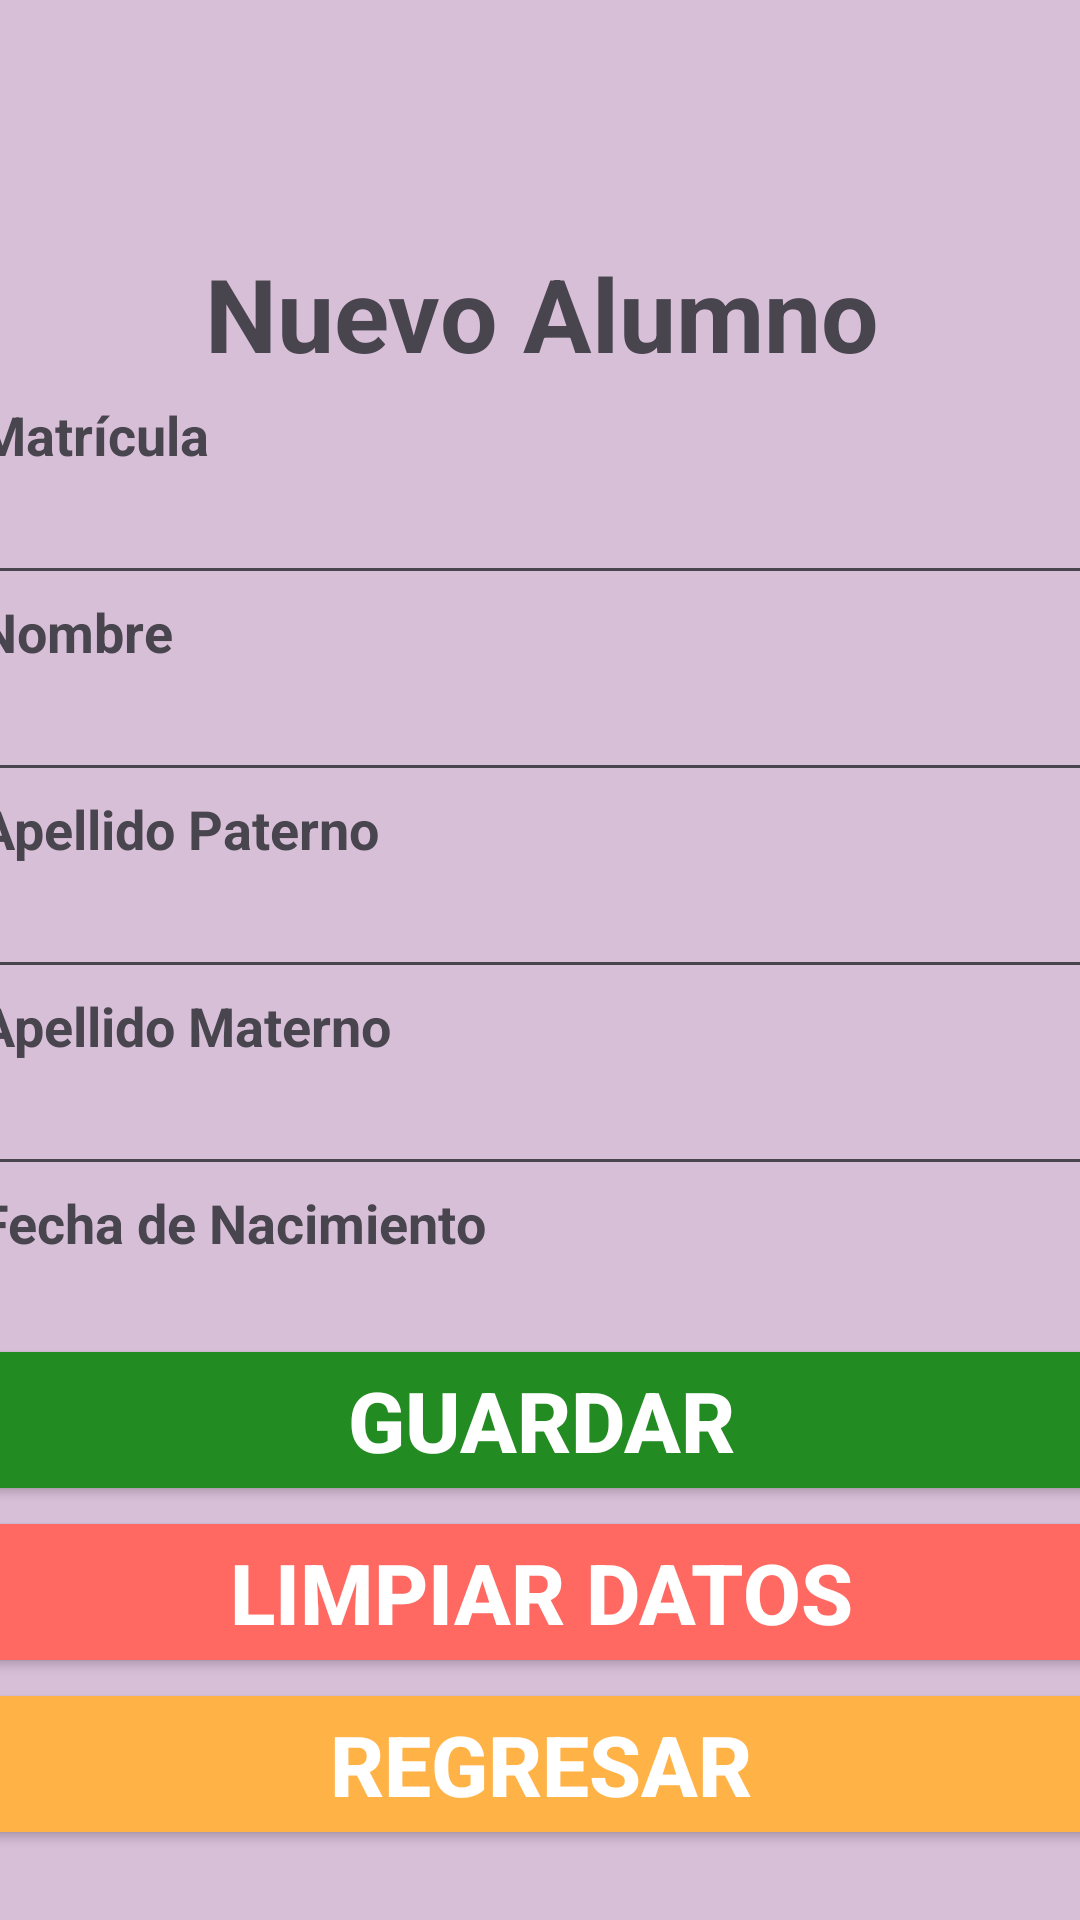

This screen was rendered from an Android layout file. Write that file and the resources it references.
<!-- AndroidManifest.xml: application theme Theme.Proyecto_Integrador -->
<!-- res/layout/activity_nuevo_alumno.xml -->
<?xml version="1.0" encoding="utf-8"?>
<androidx.constraintlayout.widget.ConstraintLayout
    xmlns:android="http://schemas.android.com/apk/res/android"
    xmlns:app="http://schemas.android.com/apk/res-auto"
    xmlns:tools="http://schemas.android.com/tools"
    android:id="@+id/nuevo_alumno"
    android:layout_width="match_parent"
    android:layout_height="match_parent"
    android:background="@color/moradopastel"
    tools:context=".NuevoAlumno">

    <TextView
        android:id="@+id/titulo"
        android:layout_width="375dp"
        android:layout_height="wrap_content"
        android:layout_marginBottom="50dp"
        android:gravity="center"
        android:text="@string/btn_new_alumno"
        android:textSize="34sp"
        android:textStyle="bold"
        android:visibility="visible"
        app:layout_constraintBottom_toBottomOf="parent"
        app:layout_constraintEnd_toEndOf="parent"
        app:layout_constraintStart_toStartOf="parent"
        app:layout_constraintTop_toTopOf="parent"
        app:layout_constraintVertical_bias="0.15"
        app:layout_constraintHorizontal_bias="0.5"/>

    <LinearLayout
        android:layout_width="375dp"
        android:layout_height="324dp"
        android:layout_marginTop="21dp"
        android:layout_marginBottom="16dp"
        android:orientation="vertical"
        app:layout_constraintBottom_toBottomOf="parent"
        app:layout_constraintEnd_toEndOf="parent"
        app:layout_constraintStart_toStartOf="parent"
        app:layout_constraintTop_toTopOf="parent"
        app:layout_constraintVertical_bias="0.4"
        app:layout_constraintHorizontal_bias="0.5">

        <ScrollView
            android:layout_width="match_parent"
            android:layout_height="match_parent">

            <LinearLayout
                android:layout_width="match_parent"
                android:layout_height="wrap_content"
                android:gravity="center_horizontal"
                android:orientation="vertical">

                <TextView
                    android:id="@+id/matricula"
                    android:visibility="visible"
                    android:layout_width="match_parent"
                    android:layout_height="wrap_content"
                    android:text="@string/matricula"
                    android:textStyle="bold"
                    android:textSize="18sp"/>
                <EditText
                    android:id="@+id/lector_matricula"
                    android:visibility="visible"
                    android:layout_width="match_parent"
                    android:layout_height="wrap_content"
                    android:ems="10"
                    android:inputType="text"/>

                <TextView
                    android:id="@+id/nombre"
                    android:visibility="visible"
                    android:layout_width="match_parent"
                    android:layout_height="wrap_content"
                    android:text="@string/name"
                    android:textStyle="bold"
                    android:textSize="18sp"/>
                <EditText
                    android:id="@+id/lector_nombre"
                    android:visibility="visible"
                    android:layout_width="match_parent"
                    android:layout_height="wrap_content"
                    android:ems="10"
                    android:inputType="text"/>

                <TextView
                    android:id="@+id/apellido_p"
                    android:visibility="visible"
                    android:layout_width="match_parent"
                    android:layout_height="wrap_content"
                    android:text="@string/apellido_p"
                    android:textStyle="bold"
                    android:textSize="18sp"/>
                <EditText
                    android:id="@+id/lector_apellido_p"
                    android:visibility="visible"
                    android:layout_width="match_parent"
                    android:layout_height="wrap_content"
                    android:ems="10"
                    android:inputType="text"/>

                <TextView
                    android:id="@+id/apellido_m"
                    android:visibility="visible"
                    android:layout_width="match_parent"
                    android:layout_height="wrap_content"
                    android:text="@string/apellido_m"
                    android:textStyle="bold"
                    android:textSize="18sp"/>
                <EditText
                    android:id="@+id/lector_apellido_m"
                    android:visibility="visible"
                    android:layout_width="match_parent"
                    android:layout_height="wrap_content"
                    android:ems="10"
                    android:inputType="text"/>

                <TextView
                    android:id="@+id/fecha"
                    android:visibility="visible"
                    android:layout_width="match_parent"
                    android:layout_height="wrap_content"
                    android:text="@string/bdate"
                    android:textStyle="bold"
                    android:textSize="18sp" />
                <EditText
                    android:id="@+id/lector_fecha"
                    android:visibility="visible"
                    android:layout_width="match_parent"
                    android:layout_height="wrap_content"
                    android:ems="10"
                    android:inputType="date"
                    android:focusable="false"/>

                <TextView
                    android:id="@+id/genero"
                    android:visibility="visible"
                    android:layout_width="match_parent"
                    android:layout_height="wrap_content"
                    android:text="@string/gender"
                    android:textStyle="bold"
                    android:textSize="18sp"
                    android:layout_marginTop="16dp"
                    android:layout_marginBottom="24dp"/>
                <CheckBox
                    android:id="@+id/masculino"
                    android:layout_width="match_parent"
                    android:layout_height="wrap_content"
                    android:text="@string/male"
                    android:visibility="visible"
                    android:gravity="center_vertical"/>
                <CheckBox
                    android:id="@+id/femenino"
                    android:layout_width="match_parent"
                    android:layout_height="wrap_content"
                    android:text="@string/female"
                    android:visibility="visible"
                    android:gravity="center_vertical"/>
                <CheckBox
                    android:id="@+id/nobinario"
                    android:layout_width="match_parent"
                    android:layout_height="wrap_content"
                    android:text="@string/nonbinary"
                    android:visibility="visible"
                    android:gravity="center_vertical"/>

                <LinearLayout
                    android:layout_width="wrap_content"
                    android:layout_height="wrap_content"
                    android:orientation="horizontal"
                    android:gravity="center_horizontal">

                    <Button
                        android:id="@+id/btn_otro_genero"
                        android:layout_width="80dp"
                        android:layout_height="wrap_content"
                        android:text="@string/other_gender"
                        android:visibility="visible"
                        android:gravity="center_vertical"
                        android:backgroundTint="@color/moradofuerte"
                        android:textColor="@color/white"
                        android:layout_marginEnd="32dp"/>
                    <EditText
                        android:id="@+id/lector_otro_genero"
                        android:layout_width="match_parent"
                        android:layout_height="wrap_content"
                        android:ems="10"
                        android:hint="@string/gender_hint"
                        android:gravity="center"
                        android:visibility="visible"
                        android:inputType="text"/>
            </LinearLayout>
            </LinearLayout>
        </ScrollView>
    </LinearLayout>


    <LinearLayout
        android:layout_width="375dp"
        android:layout_height="wrap_content"
        android:orientation="vertical"
        android:gravity="center_horizontal|bottom"
        app:layout_constraintBottom_toBottomOf="parent"
        app:layout_constraintEnd_toEndOf="parent"
        app:layout_constraintStart_toStartOf="parent"
        app:layout_constraintTop_toTopOf="parent"
        app:layout_constraintVertical_bias="0.95"
        app:layout_constraintHorizontal_bias="0.5">
        <Button
            android:id="@+id/btn_save"
            android:visibility="visible"
            android:layout_width="match_parent"
            android:layout_height="wrap_content"
            android:backgroundTint="@color/verdebosque"
            android:text="@string/btn_save"
            android:textStyle="bold"
            android:textSize="28sp"
            android:textColor="@color/white"/>
        <Button
            android:id="@+id/btn_clear"
            android:visibility="visible"
            android:layout_width="match_parent"
            android:layout_height="wrap_content"
            android:backgroundTint="@color/rojoclaro"
            android:text="@string/btn_clear"
            android:textStyle="bold"
            android:textSize="28sp"
            android:textColor="@color/white"/>
        <Button
            android:id="@+id/btn_back"
            android:visibility="visible"
            android:layout_width="match_parent"
            android:layout_height="wrap_content"
            android:text="@string/btn_back"
            android:textStyle="bold"
            android:textSize="28sp"
            android:textColor="@color/white"
            android:backgroundTint="@color/naranjaclaro"/>
    </LinearLayout>


</androidx.constraintlayout.widget.ConstraintLayout>
<!-- resources referenced by this layout -->
<resources>
  <color name="moradofuerte">#800080</color>
  <color name="moradopastel">#D8BFD8</color>
  <color name="naranjaclaro">#FFB347</color>
  <color name="rojoclaro">#FF6961</color>
  <color name="verdebosque">#228B22</color>
  <color name="white">#FFFFFF</color>
  <string name="apellido_m" translatable="false">Apellido Materno</string>
  <string name="apellido_p" translatable="false">Apellido Paterno</string>
  <string name="bdate" translatable="false">Fecha de Nacimiento</string>
  <string name="btn_back" translatable="false">Regresar</string>
  <string name="btn_clear" translatable="false">Limpiar Datos</string>
  <string name="btn_new_alumno" translatable="false">Nuevo Alumno</string>
  <string name="btn_save" translatable="false">Guardar</string>
  <string name="female" translatable="false">Femenino</string>
  <string name="gender" translatable="false">Género</string>
  <string name="gender_hint" translatable="false">Escribe el género</string>
  <string name="male" translatable="false">Masculino</string>
  <string name="matricula" translatable="false">Matrícula</string>
  <string name="name" translatable="false">Nombre</string>
  <string name="nonbinary" translatable="false">No Binario</string>
  <string name="other_gender" translatable="false">Otro</string>
  <style name="Theme.Proyecto_Integrador" parent="Base.Theme.Proyecto_Integrador" />
  <style name="Base.Theme.Proyecto_Integrador" parent="Theme.Material3.DayNight.NoActionBar">
          
          
      </style>
</resources>
